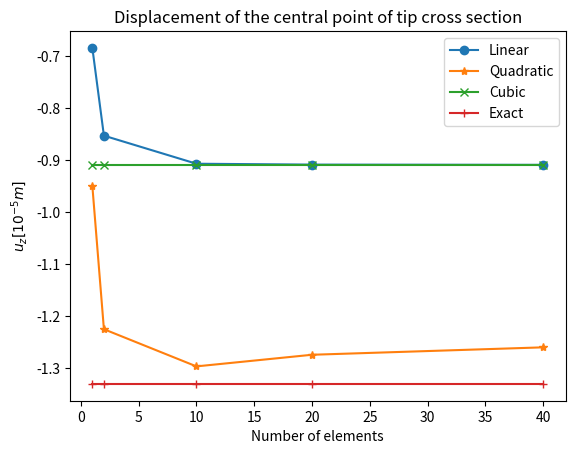

The matplotlib source for this figure:
                                                 ########## TEST CASE 3  ########

# OBJECTIVE
# To compare the Z displacement of the tip cross-section computed by our model with reference solution # 


import numpy as np
import matplotlib.pyplot as plt  
import sympy as sp  
from sympy import *
from sympy.solvers.solveset import linsolve
from mpl_toolkits.mplot3d import Axes3D



############################ MATERIAL AND GEOMETRY PARAMETERS  #############################

a = 0.2            #[m] Square cross section
L = 2              #[m] Length of the beam
E = 75e9           #[Pa] Young's Modulus
v = 0.33           #Poissons Ratio
G = E/(2*(1+v))
First  = (E*(1-v))/((1+v)*(1-2*v))
Second = v*E/((1+v)*(1-2*v))


#____Elastic constants____#
C_11 = First
C_22 = First
C_33 = First
C_12 = Second
C_13 = Second
C_23 = Second
C_44 = G
C_55 = G
C_66 = G


#____________Coordinates of the cross section____________#

X1 = -0.1
Z1 = -0.1
X2 =  0.1
Z2 = -0.1
X3 =  0.1
Z3 =  0.1
X4 = -0.1
Z4 =  0.1



#############  NUMBER AND TYPE OF ELEMENT ALONG BEAM AXIS(Y) ############

per_element = np.array([2,3,4])           # Type of the element
n_elem = np.array([1,2,10,20,40])         # No of elements
z_end = np.array([])                      # Array for storing the z displacement of central point of tip cross section



for per_elem in per_element: 

    for i in n_elem:
        n_nodes  = (per_elem-1)*i  + 1                       # Total number of nodes 
        Fixed_point = 0                                      # Coordinates of the beam
        Free_point  = L


        
       #############################      MESH GENERATION ALONG BEAM AXIS(Y)      #######################################


        
        coordinate = np.linspace(Fixed_point,Free_point,i+1)



        #________________________________SHAPE FUNCTIONS AND GAUSS QUADRATURE FOR BEAM ELEMENT______________________________________#

        if (per_elem==2):
            
            # For Linear(B2) Element
            xi         = 0                                                 # Gauss points
            W_Length   = 2                                                 # Gauss Weight
            Shape_func = np.array([1/2*(1-xi),1/2*(1+xi)])                 # Shape functions of a linear element
            N_Der_xi   = np.array([-1/2,1/2])                              # Derivative of the shape function (N,xi)  

        
        elif (per_elem==3):
            
            # For Quadratic(B3) Element
            xi = np.array([0.339981,-0.339981,0.861136,0.861136])                                # Gauss points
            W_Length   = np.array([0.652145,0.652145,0.347855,0.347855])                         # Gauss Weight
            Shape_func = np.array([1/2*(xi**2-xi),1-xi**2,1/2*(xi**2+xi)])                       # Shape functions
            N_Der_xi = np.array([sp.Symbol('xi')-1/2,-2*sp.Symbol('xi'),sp.Symbol('xi')+1/2])    # Derivative of the shape function 
            N_Der_xi_m = np.array([-1/2,1/2])                                                    # Taking just numerical values from shape function for easily computing jacobian

        
        elif (per_elem==4):
            
            # For Cubic(B4) Element
            xi = np.array([0,0.5384693101056831,-0.5384693101056831,0.9061798459386640,-0.9061798459386640])                                                                     # Gauss points
            W_Length   =   np.array([0.5688888888888889,0.4786286704993665,0.4786286704993665,0.2369268850561891,0.2369268850561891])           
            Shape_func = np.array([-9/16*(xi+1/3)*(xi-1/3)*(xi-1), 27/16*(xi+1)*(xi-1/3)*(xi-1),-27/16*(xi+1)*(xi+1/3)*(xi-1),9/16*(xi+1/3)*(xi-1/3)*(xi+1)])                       # Shape functions
            N_Der_xi = N_Der_xi = np.array([-1.6875*sp.Symbol('xi')**2 + 1.125*sp.Symbol('xi') + 0.0625,5.0625*sp.Symbol('xi')**2 - 1.125*sp.Symbol('xi') - 1.6875,-5.0625*sp.Symbol('xi')**2 - 1.125*sp.Symbol('xi') + 1.6875,1.6875*sp.Symbol('xi')**2 + 1.125*sp.Symbol('xi') - 0.0625])    # Derivative of the shape function (N,xi)
            N_Der_xi_m = np.array([0.0625,- 1.6875,1.6875,-0.0625]) 





        #_______________________________SHAPE FUNCTIONS AND GAUSS QUADRATURE FOR CROSS SECTIONAL ELEMENT________________________________#



        #################  ALONG BEAM CROSS SECTION(X,Z) ################
        
        #Lagrange polynomials
        alpha = np.array([0.57735,0.57735,-0.57735,-0.57735])                                 # Gauss points 
        beta  = np.array([0.57735,-0.57735,0.57735,-0.57735]) 
        W_Cs  = 1                                                                             # Weight for gauss quadrature in the cross section
        Lag_poly = np.array([1/4*(1-alpha)*(1-beta),1/4*(1+alpha)*(1-beta),1/4*(1+alpha)*(1+beta),1/4*(1-alpha)*(1+beta)])
        n_cross_nodes = len(Lag_poly)                                                         # No of lagrange nodes per node
        DOF = 3                                                                               # Degree of freedom of each lagrange node

        #Lagrange Derivatives
        alpha_der = np.array([-1/4*(1-beta),1/4*(1-beta),1/4*(1+beta),-1/4*(1+beta)])         # Derivatives of the lagrange polynomials
        beta_der  = np.array([-1/4*(1-alpha),-1/4*(1+alpha),1/4*(1+alpha),1/4*(1-alpha)])     # with respect to alpha and beta

        X_alpha = alpha_der[0]*X1 + alpha_der[1]*X2 + alpha_der[2]*X3 + alpha_der[3]*X4
        X_beta  = beta_der[0] *X1 + beta_der[1]*X2  + beta_der[2] *X3 + beta_der[3] *X4
        Z_alpha = alpha_der[0]*Z1 + alpha_der[1]*Z2 + alpha_der[2]*Z3 + alpha_der[3]*Z4
        Z_beta  = beta_der[0] *Z1 + beta_der[1]*Z2  + beta_der[2] *Z3 + beta_der[3] *Z4


        J_Cs = (Z_beta*X_alpha - Z_alpha*X_beta)                                               # Determinant of Jacobian matrix of the cross section
        J_Cs = J_Cs[0]
        



        #__________________________________________STIFFNESS MATRIX COMPUTATION____________________________________________________#


        #Size of the global stiffness matrix computed using no of nodes and no of cross nodes on each node and DOF
        Global_stiffness_matrix = np.zeros((n_nodes*n_cross_nodes*DOF,n_nodes*n_cross_nodes*DOF))    
        for l in range(i):

            
            # For Linear(B2) Element
            if (per_elem==2):
                J_Length = N_Der_xi@np.array([[coordinate[l]],            # Jacobian of each element along beam axis
                                            [coordinate[l+1]]])
            
                ### Derivative of the shape functions with respect to physical coordinates (N,y) ###
                N_Der    = np.array([-1/2*(1/J_Length),1/2*(1/J_Length)]) 


            # For Quadratic(B3) Element
            elif (per_elem==3):
                X_coor     = np.array([[coordinate[l]],
                                    [coordinate[l+1]]])                                                        
                J_Length   = N_Der_xi_m@X_coor                             # Jacobian of each element along beam axis
                
                ###### Derivative of the shape function wrt to physical coordinates(N,y) #####
                N_Der      = np.array([(xi-1/2)*(1/J_Length),-2*xi*(1/J_Length),(xi+1/2)*(1/J_Length)]) 

            # For Cubic(B4) Element
            elif (per_elem==4):
                mid = (coordinate[l+1]+coordinate[l])/2
                mid_length = (coordinate[l+1]-coordinate[l])/2 
                X_coor = np.array([[coordinate[l]],                        
                                [mid-(mid_length/3)], 
                                [mid+(mid_length/3)],
                                [coordinate[l+1]]])                                                      

                ###### Derivative of the shape function wrt to physical coordinates(N,y) #####       
                J_Length   = N_Der_xi_m@X_coor                             # Jacobian of each element along beam axis               
                N_Der      = np.array([(-1.6875*xi**2 + 1.125*xi + 0.0625)*(1/J_Length),(5.0625*xi**2 - 1.125*xi - 1.6875)*(1/J_Length),(-5.0625*xi**2 - 1.125*xi + 1.6875)*(1/J_Length),(1.6875*xi**2 + 1.125*xi - 0.0625)*(1/J_Length)])        # Derivative of the shape function wrt to physical coordinates(N,y)

                    
            
            

            # Element stiffness matrix created using no of nodes per element and cross node and DOF  
            Elemental_stiffness_matrix = np.zeros((per_elem*n_cross_nodes*DOF,per_elem*n_cross_nodes*DOF)) 
            sep = int((per_elem*n_cross_nodes*DOF)/per_elem)                             # Seperation point for stacking element stiffness matrix                  

            for i in range(per_elem):
                for j in range(per_elem):
                    
                    #Fundamental nucleus of the stiffness matrix K_tsij using two point gauss quadrature
                    Nodal_stiffness_matrix = np.zeros((n_cross_nodes*3,n_cross_nodes*3))
                    for tau_en,tau in enumerate(range(n_cross_nodes)):
                        for s_en,s in enumerate(range(n_cross_nodes)):
                            
                            
                            #Derivative of F wrt to x and z for tau
                            F_tau_x = 1/J_Cs*((Z_beta*alpha_der[tau])-(Z_alpha*beta_der[tau]))
                            F_tau_z = 1/J_Cs*((-X_alpha*alpha_der[tau])+(X_beta*beta_der[tau]))

                            #Derivative of F wrt to x and z for s
                            F_s_x = 1/J_Cs*((Z_beta*alpha_der[s])-(Z_alpha*beta_der[s]))
                            F_s_z = 1/J_Cs*((-X_alpha*alpha_der[s])+(X_beta*beta_der[s]))
                            
                            
                            #############  Fundamental nucleus of the stiffness matrix  #############
                            K_xx =  C_22*np.sum(W_Cs*F_tau_x*F_s_x*J_Cs)*np.sum(W_Length*Shape_func[i]*Shape_func[j]*J_Length) + C_66*np.sum(W_Cs*F_tau_z*F_s_z*J_Cs)*np.sum(W_Length*Shape_func[i]*Shape_func[j]*J_Length) + C_44*np.sum(W_Cs*Lag_poly[tau]*Lag_poly[s]*J_Cs)*np.sum(W_Length*N_Der[i]*N_Der[j]*J_Length)
                            K_xy =  C_23*np.sum(W_Cs*Lag_poly[tau]*F_s_x*J_Cs)*np.sum(W_Length*N_Der[i]*Shape_func[j]*J_Length) + C_44*np.sum(W_Cs*F_tau_x*Lag_poly[s]*J_Cs)*np.sum(W_Length*Shape_func[i]*N_Der[j]*J_Length)
                            K_xz =  C_12*np.sum(W_Cs*F_tau_z*F_s_x*J_Cs)*np.sum(W_Length*Shape_func[i]*Shape_func[j]*J_Length) + C_66*np.sum(W_Cs*F_tau_x*F_s_z*J_Cs)*np.sum(W_Length*Shape_func[i]*Shape_func[j]*J_Length)     
                            K_yx =  C_44*np.sum(W_Cs*Lag_poly[tau]*F_s_x*J_Cs)*np.sum(W_Length*N_Der[i]*Shape_func[j]*J_Length) + C_23*np.sum(W_Cs*F_tau_x*Lag_poly[s]*J_Cs)*np.sum(W_Length*Shape_func[i]*N_Der[j]*J_Length)
                            K_yy =  C_55*np.sum(W_Cs*F_tau_z*F_s_z*J_Cs)*np.sum(W_Length*Shape_func[i]*Shape_func[j]*J_Length) + C_44*np.sum(W_Cs*F_tau_x*F_s_x*J_Cs)*np.sum(W_Length*Shape_func[i]*Shape_func[j]*J_Length) + C_33*np.sum(W_Cs*Lag_poly[tau]*Lag_poly[s]*J_Cs)*np.sum(W_Length*N_Der[i]*N_Der[j]*J_Length) 
                            K_yz =  C_55*np.sum(W_Cs*Lag_poly[tau]*F_s_z*J_Cs)*np.sum(W_Length*N_Der[i]*Shape_func[j]*J_Length) + C_13*np.sum(W_Cs*F_tau_z*Lag_poly[s]*J_Cs)*np.sum(W_Length*Shape_func[i]*N_Der[j]*J_Length)
                            K_zx =  C_12*np.sum(W_Cs*F_tau_x*F_s_z*J_Cs)*np.sum(W_Length*Shape_func[i]*Shape_func[j]*J_Length) + C_66*np.sum(W_Cs*F_tau_z*F_s_x*J_Cs)*np.sum(W_Length*Shape_func[i]*Shape_func[j]*J_Length) 
                            K_zy =  C_13*np.sum(W_Cs*Lag_poly[tau]*F_s_z*J_Cs)*np.sum(W_Length*N_Der[i]*Shape_func[j]*J_Length) + C_55*np.sum(W_Cs*F_tau_z*Lag_poly[s]*J_Cs)*np.sum(W_Length*Shape_func[i]*N_Der[j]*J_Length)  
                            K_zz =  C_11*np.sum(W_Cs*F_tau_z*F_s_z*J_Cs)*np.sum(W_Length*Shape_func[i]*Shape_func[j]*J_Length) + C_66*np.sum(W_Cs*F_tau_x*F_s_x*J_Cs)*np.sum(W_Length*Shape_func[i]*Shape_func[j]*J_Length) + C_55*np.sum(W_Cs*Lag_poly[tau]*Lag_poly[s]*J_Cs)*np.sum(W_Length*N_Der[i]*N_Der[j]*J_Length)
                            F_Nu = np.array([[K_xx,K_xy,K_xz],[K_yx,K_yy,K_yz],[K_zx,K_zy,K_zz]])
                            
                            
                            if (i==j==0) and (tau == s) and (l==0):
                                np.fill_diagonal(F_Nu,30e12)
                            
                            Nodal_stiffness_matrix[3*s:3*(s+1) , 3*tau:3*(tau+1)]  = F_Nu
                            
                    
                            
                    Elemental_stiffness_matrix[sep*j:sep*(j+1) , sep*i:sep*(i+1)] = Nodal_stiffness_matrix
                
            if (per_elem==2):
                
                #Assignment matix for arranging global stiffness matrix for B2 element
                A_fac = 12
                Ae = np.zeros((per_elem*n_cross_nodes*DOF,n_nodes*n_cross_nodes*DOF))       
                np.fill_diagonal( Ae[0:A_fac*2 , A_fac*l:A_fac*(l+2)] ,1)
                AeT = np.transpose(Ae)
                K = AeT@Elemental_stiffness_matrix@Ae
                Global_stiffness_matrix = np.add(Global_stiffness_matrix,K)

            elif (per_elem==3):

                #Assignment matix for arranging global stiffness matrix for B3 element
                A_fac = 12
                Ae = np.zeros((len(Shape_func)*n_cross_nodes*DOF,n_nodes*n_cross_nodes*DOF))       
                np.fill_diagonal( Ae[A_fac*0:A_fac*3 , A_fac*2*l:A_fac*(3+(2*l))] , 1 )
                AeT = np.transpose(Ae)
                K = AeT@Elemental_stiffness_matrix@Ae
                Global_stiffness_matrix = np.add(Global_stiffness_matrix,K)

            elif (per_elem==4):

                #Assignment matix for arranging global stiffness matrix for B4 element
                A_fac = 12
                Ae = np.zeros((len(Shape_func)*n_cross_nodes*DOF,n_nodes*n_cross_nodes*DOF))
                np.fill_diagonal( Ae[A_fac*0:A_fac*4 , A_fac*3*l:A_fac*(4+(3*l))] , 1 )
                AeT = np.transpose(Ae)
                K = AeT@Elemental_stiffness_matrix@Ae
                Global_stiffness_matrix = np.add(Global_stiffness_matrix,K)




        #____________________________________________LOAD VECTOR____________________________________________________#

        Load_vector = np.zeros((n_nodes*n_cross_nodes*DOF,1))
        Load_vector[n_nodes*n_cross_nodes*DOF-10] = -12.5
        Load_vector[n_nodes*n_cross_nodes*DOF-7]  = -12.5
        Load_vector[n_nodes*n_cross_nodes*DOF-4]  = -12.5
        Load_vector[n_nodes*n_cross_nodes*DOF-1]  = -12.5

        
        ############## SOLVES FUNDAMENTAL EQUATION OF FEA ##############
        Displacement = np.linalg.solve(Global_stiffness_matrix,Load_vector)
        

        #######  Appends Z_displacement of the central point of the tip cross section ##########
        z_end = np.append(z_end,Displacement[n_nodes*n_cross_nodes*DOF-1])


##################### PLOTS Z DISPLACEMENT OF THE CENTRAL POINT OF TIP CROSS SECTION(B2,B3,B4) AND EXACT SOLUTION ##############

fig,ax = plt.subplots()
ax.plot(n_elem,z_end[: len(n_elem)]*10**5,marker='o',label='Linear')                     # Plots Z displacement of B2 element
ax.plot(n_elem,z_end[len(n_elem) : len(n_elem)*2]*10**5,marker='*',label='Quadratic')    # Plots Z displacement of B3 element
ax.plot(n_elem,z_end[len(n_elem)*2 : len(n_elem)*3]*10**5,marker='x',label='Cubic')      # Plots Z displacement of B4 element
ax.plot(n_elem,np.full((len(n_elem)),-1.33),marker='+',label='Exact')
ax.set_title("Displacement of the central point of tip cross section")
ax.set_xlabel('Number of elements')
ax.set_ylabel('$u_{z}[10^{-5}m]$')
ax.legend()
plt.savefig('Z_Displacement.png')
